Run: headless pygame with SDL's dummy video driver; simulated clock (each Clock.tick advances the game by its frame time, no real sleeping); random seed 0; keys injected as events and as key.get_pressed() state; no mouse input.
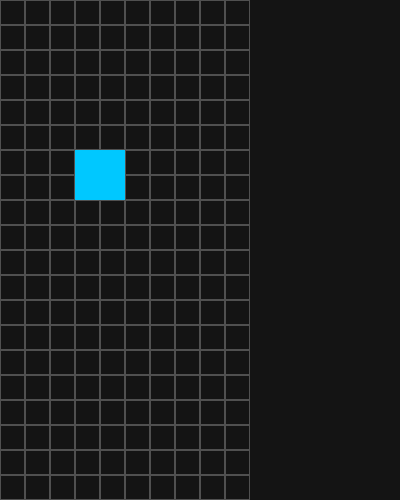
Frame 1 of 4 · flips 1–60 · no input
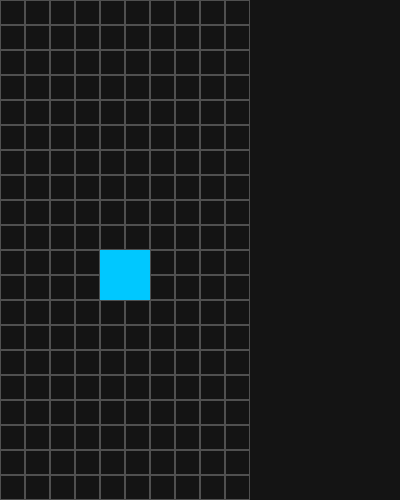
Frame 2 of 4 · flips 61–180 · tapped SPACE, RETURN · held RIGHT (→), D
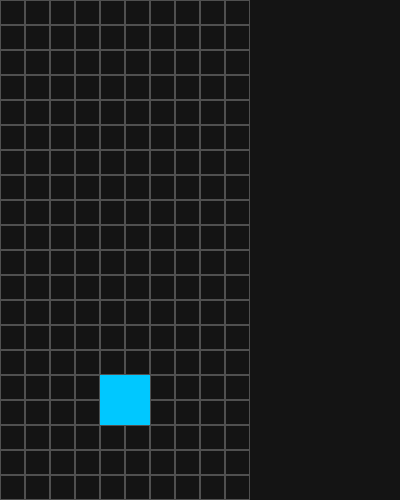
Frame 3 of 4 · flips 181–300 · held DOWN (↓), S
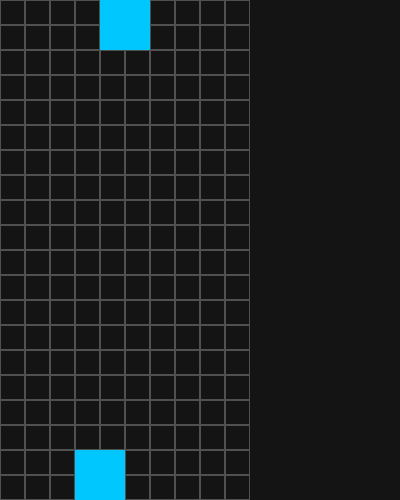
Frame 4 of 4 · flips 301–420 · held LEFT (←), A, UP (↑), W

The pygame program that drew these frames:

import pygame

pygame.init()

largura = 400
altura = 500

janela = pygame.display.set_mode((largura, altura))

pygame.display.set_caption("Tetris Python")

clock = pygame.time.Clock()  # controla FPS

linhas = 20
colunas = 10
tamanho_celula = 25


rodando = True

tabuleiro = []

for linha in range(linhas):
    nova_linha = []

    for coluna in range(colunas):
        nova_linha.append(0)

    tabuleiro.append(nova_linha)

peca_o = [[1, 1], [1, 1]]
peca_linha = 5
peca_coluna = 3

tempo_ultima_queda = pygame.time.get_ticks()
intervalo_queda = 500  # 500 milisegundos

def desenhar_tabuleiro():
    for linha in range(linhas):
        for coluna in range(colunas):
            x = coluna * tamanho_celula
            y = linha * tamanho_celula

            if tabuleiro[linha][coluna] == 1:
                pygame.draw.rect(
                    janela, (0, 200, 255), (x, y, tamanho_celula, tamanho_celula)
                )
            else:
                pygame.draw.rect(
                    janela, (80, 80, 80), (x, y, tamanho_celula, tamanho_celula), 1
                )

def desenhar_peca(): 
    for linha_peca in range(len(peca_o)):
        for coluna_peca in range(len(peca_o[linha_peca])):
            if peca_o[linha_peca][coluna_peca] == 1:
                x = (peca_coluna + coluna_peca) * tamanho_celula
                y = (peca_linha + linha_peca) * tamanho_celula
                pygame.draw.rect(
                    janela, (0, 200, 255), (x, y, tamanho_celula, tamanho_celula)
                )

def processar_eventos(rodando,peca_linha,peca_coluna):
    for evento in pygame.event.get():
            if evento.type == pygame.QUIT:
                rodando = False
    
            if evento.type == pygame.KEYDOWN:
                if evento.key == pygame.K_LEFT:
                    if peca_coluna > 0:
                        peca_coluna -= 1
    
                if evento.key == pygame.K_RIGHT:
                    if peca_coluna < colunas - len(peca_o[0]):
                        peca_coluna += 1
    
                if evento.key == pygame.K_DOWN:
                    if peca_linha < linhas - len(peca_o):
                        peca_linha += 1
    return rodando,peca_linha,peca_coluna

def atualizar_queda(peca_linha,peca_coluna,tempo_ultima_queda):
    tempo_atual = pygame.time.get_ticks()
    if tempo_atual - tempo_ultima_queda >= intervalo_queda:
            if peca_linha < linhas - len(peca_o):
                peca_linha += 1
            else:
                for linha_peca in range(len(peca_o)):
                    for coluna_peca in range(len(peca_o[linha_peca])):
                        if peca_o[linha_peca][coluna_peca] == 1:
                            tabuleiro[peca_linha + linha_peca][peca_coluna + coluna_peca] = 1
    
                peca_linha = 0
                peca_coluna = (colunas - len(peca_o[0])) // 2            
    
            tempo_ultima_queda = tempo_atual
    return peca_linha,peca_coluna,tempo_ultima_queda
    

while rodando:
    rodando,peca_linha,peca_coluna = processar_eventos(rodando,peca_linha,peca_coluna)

    peca_linha,peca_coluna,tempo_ultima_queda = atualizar_queda(peca_linha,peca_coluna,tempo_ultima_queda)

    
    janela.fill((20, 20, 20))  # cor RGB

    desenhar_tabuleiro()

    desenhar_peca()

    pygame.display.update()
    clock.tick(60)  # 60 FPS


pygame.quit()
